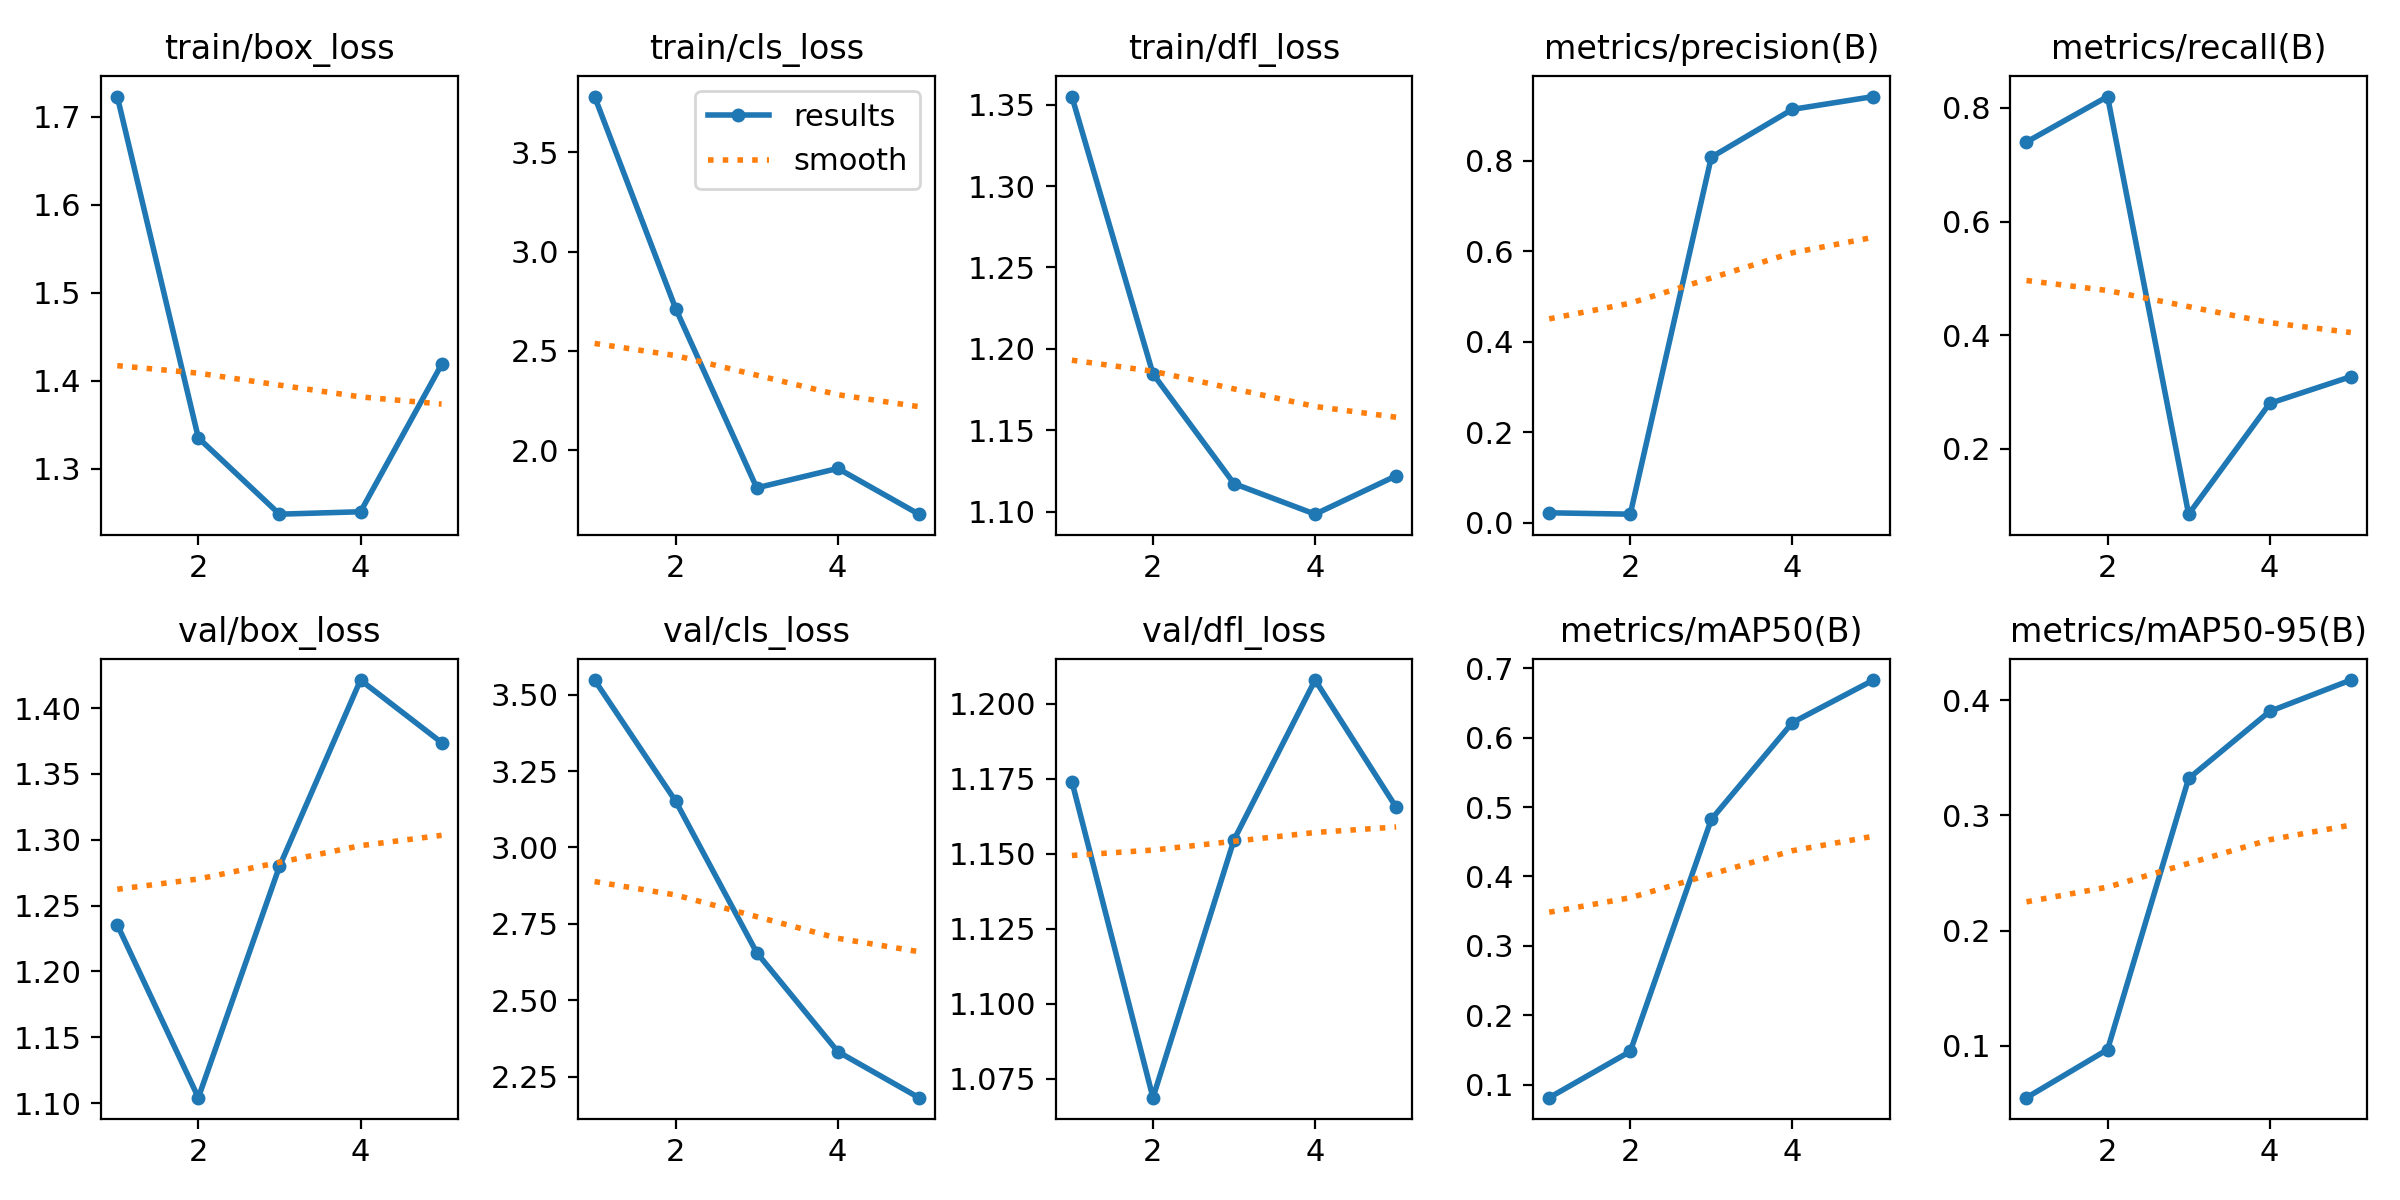

The file beside this chart, header and first rows:
epoch, time, train/box_loss, train/cls_loss, train/dfl_loss, metrics/precision(B), metrics/recall(B), metrics/mAP50(B), metrics/mAP50-95(B), val/box_loss, val/cls_loss, val/dfl_loss, lr/pg0, lr/pg1, lr/pg2
1, 12.19, 1.723, 3.781, 1.355, 0.02248, 0.74, 0.08144, 0.05511, 1.235, 3.548, 1.174, 0.0002334, 0.0002334, 0.0002334
2, 22.64, 1.335, 2.714, 1.185, 0.01945, 0.82, 0.148, 0.09686, 1.104, 3.151, 1.069, 0.0003877, 0.0003877, 0.0003877
3, 35.03, 1.248, 1.811, 1.117, 0.8083, 0.08499, 0.4823, 0.332, 1.28, 2.656, 1.155, 0.000443, 0.000443, 0.000443
4, 54.23, 1.251, 1.909, 1.099, 0.914, 0.28, 0.6216, 0.3902, 1.421, 2.332, 1.208, 0.0003993, 0.0003993, 0.0003993
5, 71.52, 1.418, 1.678, 1.122, 0.9423, 0.327, 0.6828, 0.4174, 1.374, 2.181, 1.166, 0.0002566, 0.0002566, 0.0002566
